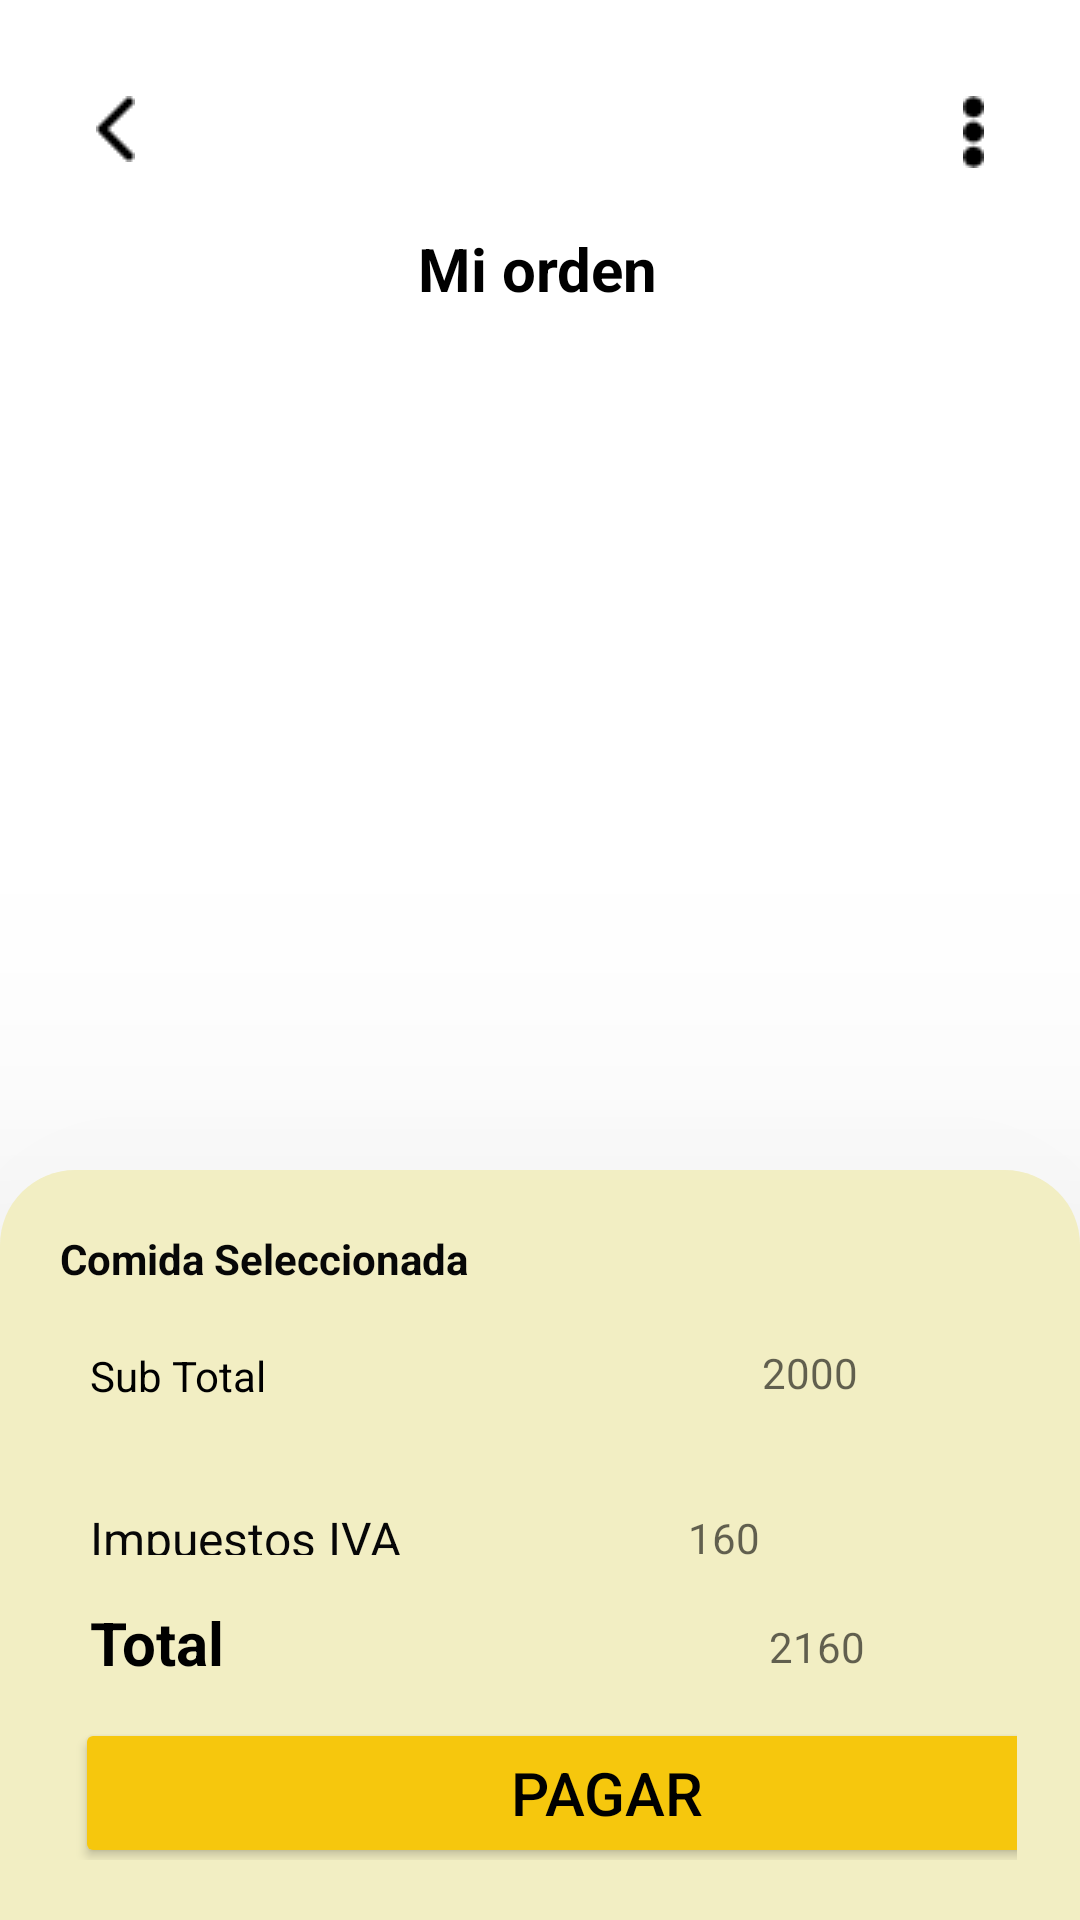

Reconstruct the res/layout file that produces this screen, plus the resources it refers to.
<!-- AndroidManifest.xml: application theme Theme.RestBambu -->
<!-- res/layout/fragment_ordenar.xml -->
<?xml version="1.0" encoding="utf-8"?>
<androidx.constraintlayout.widget.ConstraintLayout xmlns:android="http://schemas.android.com/apk/res/android"
    xmlns:tools="http://schemas.android.com/tools"
    android:layout_width="match_parent"
    android:layout_height="match_parent"
    xmlns:app="http://schemas.android.com/apk/res-auto"
    tools:context=".OrdenarFragment">

    <ImageView
        android:id="@+id/imageView8"
        android:layout_width="wrap_content"
        android:layout_height="wrap_content"
        android:layout_marginStart="32dp"
        android:layout_marginTop="32dp"
        android:src="@drawable/ic_regre"
        app:layout_constraintStart_toStartOf="parent"
        app:layout_constraintTop_toTopOf="parent" />

    <ImageView
        android:id="@+id/imageView9"
        android:layout_width="wrap_content"
        android:layout_height="wrap_content"
        android:layout_marginTop="32dp"
        android:layout_marginEnd="32dp"
        android:src="@drawable/ic_orden"
        app:layout_constraintEnd_toEndOf="parent"
        app:layout_constraintTop_toTopOf="parent" />

    <TextView
        android:id="@+id/textView9"
        android:layout_width="wrap_content"
        android:layout_height="wrap_content"
        android:layout_marginStart="8dp"
        android:layout_marginTop="76dp"
        android:layout_marginEnd="8dp"
        android:text="@string/msg_orden"
        android:textColor="#000000"
        android:textSize="20sp"
        android:textStyle="bold"
        app:layout_constraintEnd_toEndOf="parent"
        app:layout_constraintHorizontal_bias="0.498"
        app:layout_constraintStart_toStartOf="parent"
        app:layout_constraintTop_toTopOf="parent" />

    <androidx.recyclerview.widget.RecyclerView
        android:id="@+id/recicladorcart"
        android:layout_width="350dp"
        android:layout_height="300dp"
        android:layout_marginStart="16dp"
        android:layout_marginTop="28dp"
        android:layout_marginEnd="16dp"
        app:layout_constraintEnd_toEndOf="parent"
        app:layout_constraintHorizontal_bias="0.482"
        app:layout_constraintStart_toStartOf="parent"
        app:layout_constraintTop_toBottomOf="@+id/textView9" />

    <LinearLayout
        android:layout_width="match_parent"
        android:layout_height="250dp"
        android:background="@drawable/background_orden"
        android:elevation="60dp"
        android:orientation="vertical"
        android:padding="20dp"
        android:translationZ="40dp"
        app:layout_constraintBottom_toBottomOf="parent"
        app:layout_constraintEnd_toEndOf="parent"
        app:layout_constraintStart_toStartOf="parent">

        <TextView
            android:id="@+id/textView13"
            android:layout_width="match_parent"
            android:layout_height="wrap_content"
            android:text="@string/msg_comida"
            android:textAlignment="viewStart"
            android:textColor="#070707"
            android:textStyle="bold" />

        <LinearLayout
            android:layout_width="match_parent"
            android:layout_height="wrap_content">

            <TextView
                android:id="@+id/textView16"
                android:layout_width="200dp"
                android:layout_height="wrap_content"
                android:layout_margin="10dp"
                android:layout_marginTop="10dp"
                android:text="@string/msg_subtotal"
                android:textColor="#000000" />

            <EditText
                android:id="@+id/etSubTotal"
                android:layout_width="0dp"
                android:layout_height="35dp"
                android:layout_margin="10dp"
                android:layout_weight="1"
                android:autoSizeTextType="uniform"
                android:backgroundTint="@android:color/transparent"
                android:ems="10"
                android:hint="2000"
                android:inputType="number"
                android:textSize="14sp" />

        </LinearLayout>

        <LinearLayout
            android:layout_width="match_parent"
            android:layout_height="44dp"
            android:layout_weight="1">

            <TextView
                android:id="@+id/txt_iva"
                android:layout_width="71dp"
                android:layout_height="wrap_content"
                android:layout_margin="10dp"
                android:layout_weight="1"
                android:text="@string/msg_iva"
                android:textColor="#070707"
                android:textSize="16sp" />

            <EditText
                android:id="@+id/etImpuesto"
                android:layout_width="0dp"
                android:layout_height="35dp"
                android:layout_margin="10dp"
                android:layout_weight="1"
                android:autoSizeTextType="uniform"
                android:backgroundTint="@android:color/transparent"
                android:ems="10"
                android:hint="160"
                android:inputType="number"
                android:textSize="14sp" />

        </LinearLayout>

        <LinearLayout
            android:layout_width="371dp"
            android:layout_height="wrap_content"
            android:layout_weight="1">

            <TextView
                android:id="@+id/total"
                android:layout_width="74dp"
                android:layout_height="wrap_content"
                android:layout_margin="10dp"
                android:layout_weight="1"
                android:text="@string/msg_total"
                android:textColor="#000000"
                android:textSize="20sp"
                android:textStyle="bold" />

            <EditText
                android:id="@+id/etTotal"
                android:layout_width="0dp"
                android:layout_height="35dp"
                android:layout_margin="10dp"
                android:layout_weight="1"
                android:autoSizeTextType="uniform"
                android:backgroundTint="@android:color/transparent"
                android:ems="10"
                android:hint="2160"
                android:inputType="number"
                android:textSize="14sp" />

        </LinearLayout>

        <LinearLayout
            android:layout_width="wrap_content"
            android:layout_height="wrap_content"
            android:layout_marginEnd="1dp"
            android:layout_weight="1"
            android:orientation="vertical">

            <Button
                android:id="@+id/btnInicio"
                android:layout_width="355dp"
                android:layout_height="50dp"
                android:layout_margin="5dp"
                android:backgroundTint="#F6C70D"
                android:elevation="15dp"
                android:text="@string/btn_pagar"
                android:textAlignment="center"
                android:textColor="#000000"
                android:textSize="20sp"
                app:cornerRadius="20dp" />


        </LinearLayout>

    </LinearLayout>


</androidx.constraintlayout.widget.ConstraintLayout>
<!-- resources referenced by this layout -->
<resources>
  <!-- drawable background_orden (drawable) -->
  <?xml version="1.0" encoding="utf-8"?>
  <selector xmlns:android="http://schemas.android.com/apk/res/android">
      <item>
          <shape android:shape="rectangle">
              <corners android:radius="25dp"
  
                  android:bottomLeftRadius="0dp"
                  android:bottomRightRadius="0dp"/>
              <solid android:color="#F2EEC3" />
  
  
  
          </shape>
      </item>
  </selector>
  <!-- drawable ic_orden: png bitmap (drawable, 298 bytes) -->
  <!-- drawable ic_regre: png bitmap (drawable, 178 bytes) -->
  <string name="btn_pagar">PAGAR</string>
  <string name="msg_comida">Comida Seleccionada</string>
  <string name="msg_iva">Impuestos IVA</string>
  <string name="msg_orden">Mi orden</string>
  <string name="msg_subtotal">Sub Total</string>
  <string name="msg_total">Total</string>
  <style name="Theme.RestBambu" parent="Theme.MaterialComponents.DayNight.DarkActionBar">
          
          <item name="colorPrimary">@color/purple_500</item>
          <item name="colorPrimaryVariant">@color/purple_700</item>
          <item name="colorOnPrimary">@color/white</item>
          
          <item name="colorSecondary">@color/teal_200</item>
          <item name="colorSecondaryVariant">@color/teal_700</item>
          <item name="colorOnSecondary">@color/black</item>
          
          <item name="android:statusBarColor">?attr/colorPrimaryVariant</item>
          
      </style>
  <color name="purple_500">#F0DA16</color>
  <color name="purple_700">#A89B2C</color>
  <color name="white">#FFFFFFFF</color>
  <color name="teal_200">#F0DA16</color>
  <color name="teal_700">#FF018786</color>
  <color name="black">#FF000000</color>
</resources>
